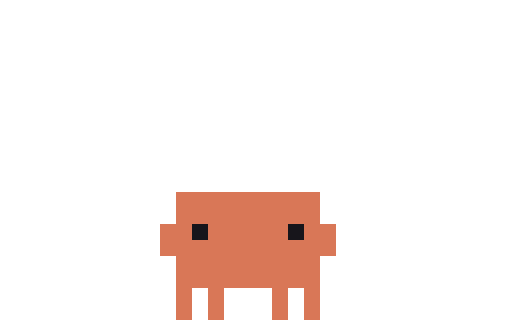
t = 0.00 s
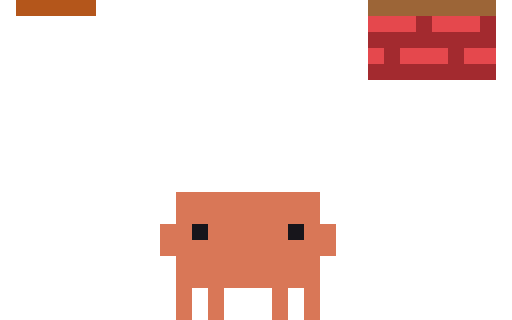
t = 0.15 s
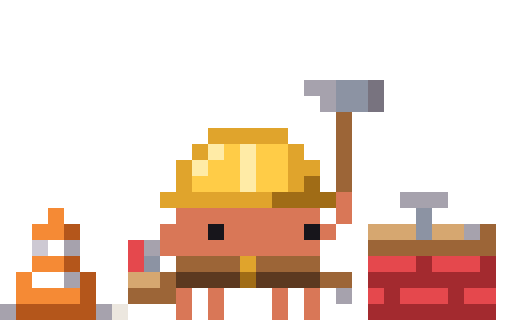
t = 0.30 s
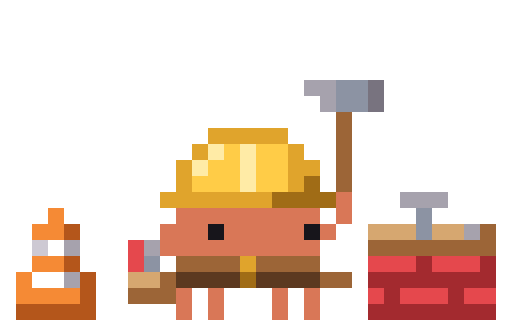
t = 0.45 s
t = 0.55 s: frame unchanged from t = 0.45 s, image omitted
t = 0.75 s: frame unchanged from t = 0.45 s, image omitted

The animated SVG that drew these frames (rendered in a browser with its animation timeline set to each time). Animation: 8 CSS @keyframes rules; one cycle of 0.75 s.

<svg xmlns="http://www.w3.org/2000/svg" width="96" height="60" viewBox="0 0 32 20" shape-rendering="crispEdges"><title>Clawd in-edits</title><desc>Set-up for edits: its scene arrives, ending on its first frame.</desc><style>@keyframes clawd-in-edits-0-0{0%{opacity:1}6.667%{opacity:0}100%{opacity:0}}.clawd-in-edits-0-0{opacity:1;animation:clawd-in-edits-0-0 750ms step-end 1 forwards}@keyframes clawd-in-edits-0-1{0%{opacity:0}6.667%{opacity:1}13.333%{opacity:0}100%{opacity:0}}.clawd-in-edits-0-1{opacity:0;animation:clawd-in-edits-0-1 750ms step-end 1 forwards}@keyframes clawd-in-edits-0-2{0%{opacity:0}13.333%{opacity:1}20%{opacity:0}100%{opacity:0}}.clawd-in-edits-0-2{opacity:0;animation:clawd-in-edits-0-2 750ms step-end 1 forwards}@keyframes clawd-in-edits-0-3{0%{opacity:0}20%{opacity:1}26.667%{opacity:0}100%{opacity:0}}.clawd-in-edits-0-3{opacity:0;animation:clawd-in-edits-0-3 750ms step-end 1 forwards}@keyframes clawd-in-edits-0-4{0%{opacity:0}26.667%{opacity:1}33.333%{opacity:0}100%{opacity:0}}.clawd-in-edits-0-4{opacity:0;animation:clawd-in-edits-0-4 750ms step-end 1 forwards}@keyframes clawd-in-edits-0-5{0%{opacity:0}33.333%{opacity:1}40%{opacity:0}100%{opacity:0}}.clawd-in-edits-0-5{opacity:0;animation:clawd-in-edits-0-5 750ms step-end 1 forwards}@keyframes clawd-in-edits-0-6{0%{opacity:0}40%{opacity:1}46.667%{opacity:0}100%{opacity:0}}.clawd-in-edits-0-6{opacity:0;animation:clawd-in-edits-0-6 750ms step-end 1 forwards}@keyframes clawd-in-edits-0-7{0%{opacity:0}46.667%{opacity:1}100%{opacity:1}}.clawd-in-edits-0-7{opacity:0;animation:clawd-in-edits-0-7 750ms step-end 1 forwards}@media (prefers-reduced-motion:reduce){[class^="clawd-in-edits-"]{animation:none!important}}</style><g class="clawd-in-edits-0-0"><path fill="#D97757" d="M11 12h9v1h-9zM11 13h9v1h-9zM10 14h2v1h-2zM13 14h5v1h-5zM19 14h2v1h-2zM10 15h11v1h-11zM11 16h9v1h-9zM11 17h9v1h-9zM11 18h1v1h-1zM13 18h1v1h-1zM17 18h1v1h-1zM19 18h1v1h-1zM11 19h1v1h-1zM13 19h1v1h-1zM17 19h1v1h-1zM19 19h1v1h-1z"/><path fill="#17151B" d="M12 14h1v1h-1zM18 14h1v1h-1z"/></g><g class="clawd-in-edits-0-1"><path fill="#A32A2F" d="M23 0h8v1h-8z"/><path fill="#D97757" d="M11 12h9v1h-9zM11 13h9v1h-9zM10 14h2v1h-2zM13 14h5v1h-5zM19 14h2v1h-2zM10 15h11v1h-11zM11 16h9v1h-9zM11 17h9v1h-9zM11 18h1v1h-1zM13 18h1v1h-1zM17 18h1v1h-1zM19 18h1v1h-1zM11 19h1v1h-1zM13 19h1v1h-1zM17 19h1v1h-1zM19 19h1v1h-1z"/><path fill="#17151B" d="M12 14h1v1h-1zM18 14h1v1h-1z"/></g><g class="clawd-in-edits-0-2"><path fill="#B4561B" d="M1 0h5v1h-5z"/><path fill="#9C6537" d="M23 0h8v1h-8z"/><path fill="#E5484D" d="M23 1h3v1h-3zM27 1h3v1h-3zM23 3h1v1h-1zM25 3h3v1h-3zM29 3h2v1h-2z"/><path fill="#A32A2F" d="M26 1h1v1h-1zM30 1h1v1h-1zM23 2h8v1h-8zM24 3h1v1h-1zM28 3h1v1h-1zM23 4h8v1h-8z"/><path fill="#D97757" d="M11 12h9v1h-9zM11 13h9v1h-9zM10 14h2v1h-2zM13 14h5v1h-5zM19 14h2v1h-2zM10 15h11v1h-11zM11 16h9v1h-9zM11 17h9v1h-9zM11 18h1v1h-1zM13 18h1v1h-1zM17 18h1v1h-1zM19 18h1v1h-1zM11 19h1v1h-1zM13 19h1v1h-1zM17 19h1v1h-1zM19 19h1v1h-1z"/><path fill="#17151B" d="M12 14h1v1h-1zM18 14h1v1h-1z"/></g><g class="clawd-in-edits-0-3"><path fill="#CDC9D3" d="M2 0h1v1h-1z"/><path fill="#FFFFFF" d="M3 0h1v1h-1zM2 2h2v1h-2z"/><path fill="#A6A2AD" d="M4 0h1v1h-1zM4 2h1v1h-1zM25 3h3v1h-3zM29 5h1v1h-1z"/><path fill="#F58A35" d="M2 1h2v1h-2zM1 2h1v1h-1zM1 3h4v1h-4z"/><path fill="#B4561B" d="M4 1h1v1h-1zM5 2h1v1h-1zM5 3h1v1h-1zM1 4h5v1h-5z"/><path fill="#8C93A3" d="M26 4h1v1h-1zM26 5h1v1h-1z"/><path fill="#D6A770" d="M23 5h3v1h-3zM27 5h2v1h-2z"/><path fill="#9C6537" d="M30 5h1v1h-1zM23 6h8v1h-8z"/><path fill="#FFCC47" d="M16 7h1v1h-1zM15 8h1v1h-1zM17 8h1v1h-1zM16 9h1v1h-1zM14 15h1v1h-1zM13 16h1v1h-1zM15 16h1v1h-1zM14 17h1v1h-1z"/><path fill="#E5484D" d="M23 7h3v1h-3zM27 7h3v1h-3zM23 9h1v1h-1zM25 9h3v1h-3zM29 9h2v1h-2z"/><path fill="#A32A2F" d="M26 7h1v1h-1zM30 7h1v1h-1zM23 8h8v1h-8zM24 9h1v1h-1zM28 9h1v1h-1zM23 10h8v1h-8z"/><path fill="#ECE7DF" d="M16 8h1v1h-1zM14 16h1v1h-1z"/><path fill="#D97757" d="M11 12h9v1h-9zM11 13h9v1h-9zM10 14h2v1h-2zM13 14h5v1h-5zM19 14h2v1h-2zM10 15h4v1h-4zM15 15h6v1h-6zM11 16h2v1h-2zM16 16h4v1h-4zM11 17h3v1h-3zM15 17h5v1h-5zM11 18h1v1h-1zM13 18h1v1h-1zM17 18h1v1h-1zM19 18h1v1h-1zM11 19h1v1h-1zM13 19h1v1h-1zM17 19h1v1h-1zM19 19h1v1h-1z"/><path fill="#17151B" d="M12 14h1v1h-1zM18 14h1v1h-1z"/></g><g class="clawd-in-edits-0-4"><path fill="#F58A35" d="M3 4h1v1h-1zM2 5h2v1h-2zM2 7h2v1h-2zM1 8h1v1h-1zM1 9h4v1h-4z"/><path fill="#B4561B" d="M4 5h1v1h-1zM4 7h1v1h-1zM5 8h1v1h-1zM5 9h1v1h-1zM1 10h5v1h-5z"/><path fill="#A6A2AD" d="M19 5h1v1h-1zM4 6h1v1h-1zM20 6h1v1h-1zM4 8h1v1h-1zM25 12h3v1h-3zM29 14h1v1h-1zM9 15h1v1h-1zM22 19h1v1h-1zM31 19h1v1h-1z"/><path fill="#8C93A3" d="M21 5h1v1h-1zM22 6h1v1h-1zM26 13h1v1h-1zM26 14h1v1h-1z"/><path fill="#78737F" d="M23 5h1v1h-1z"/><path fill="#CDC9D3" d="M2 6h1v1h-1z"/><path fill="#FFFFFF" d="M3 6h1v1h-1zM2 8h2v1h-2z"/><path fill="#9C6537" d="M21 7h1v1h-1zM21 9h1v1h-1zM21 11h1v1h-1zM30 14h1v1h-1zM23 15h8v1h-8zM12 16h1v1h-1zM16 16h1v1h-1zM18 16h1v1h-1zM21 17h1v1h-1zM8 18h1v1h-1zM10 18h1v1h-1z"/><path fill="#E0A42C" d="M14 8h1v1h-1zM18 10h1v1h-1zM11 11h1v1h-1zM10 12h1v1h-1zM12 12h1v1h-1zM14 12h1v1h-1zM16 12h1v1h-1z"/><path fill="#ECE7DF" d="M16 8h1v1h-1zM14 16h1v1h-1zM21 19h1v1h-1z"/><path fill="#FFEBA6" d="M13 9h1v1h-1zM15 9h1v1h-1zM12 10h1v1h-1zM15 11h1v1h-1z"/><path fill="#FFCC47" d="M17 9h1v1h-1zM14 10h1v1h-1zM16 10h1v1h-1zM13 11h1v1h-1zM17 11h1v1h-1z"/><path fill="#A06C16" d="M19 11h1v1h-1zM18 12h1v1h-1zM20 12h1v1h-1zM15 17h1v1h-1z"/><path fill="#D97757" d="M21 12h1v1h-1zM11 13h9v1h-9zM21 13h1v1h-1zM10 14h3v1h-3zM14 14h5v1h-5zM20 14h1v1h-1zM10 15h10v1h-10zM11 18h1v1h-1zM13 18h1v1h-1zM17 18h1v1h-1zM19 18h1v1h-1zM11 19h1v1h-1zM13 19h1v1h-1zM17 19h1v1h-1zM19 19h1v1h-1z"/><path fill="#17151B" d="M13 14h1v1h-1zM19 14h1v1h-1z"/><path fill="#D6A770" d="M23 14h3v1h-3zM27 14h2v1h-2zM9 17h1v1h-1z"/><path fill="#E5484D" d="M8 16h1v1h-1zM23 16h3v1h-3zM27 16h3v1h-3zM23 18h1v1h-1zM25 18h3v1h-3zM29 18h2v1h-2z"/><path fill="#A32A2F" d="M26 16h1v1h-1zM30 16h1v1h-1zM23 17h8v1h-8zM24 18h1v1h-1zM28 18h1v1h-1zM23 19h8v1h-8z"/><path fill="#5C3920" d="M11 17h1v1h-1zM13 17h1v1h-1zM17 17h1v1h-1zM19 17h1v1h-1z"/></g><g class="clawd-in-edits-0-5"><path fill="#A6A2AD" d="M19 5h2v1h-2zM20 6h1v1h-1zM25 12h3v1h-3zM29 14h1v1h-1zM4 15h1v1h-1zM9 15h1v1h-1zM4 17h1v1h-1zM21 18h1v1h-1zM0 19h1v1h-1zM6 19h1v1h-1z"/><path fill="#8C93A3" d="M21 5h2v1h-2zM21 6h2v1h-2zM26 13h1v1h-1zM26 14h1v1h-1zM9 16h1v1h-1z"/><path fill="#78737F" d="M23 5h1v1h-1zM23 6h1v1h-1z"/><path fill="#9C6537" d="M21 7h1v1h-1zM21 8h1v1h-1zM21 9h1v1h-1zM21 10h1v1h-1zM21 11h1v1h-1zM30 14h1v1h-1zM23 15h8v1h-8zM11 16h4v1h-4zM16 16h4v1h-4zM10 17h1v1h-1zM20 17h2v1h-2zM8 18h3v1h-3z"/><path fill="#E0A42C" d="M13 8h5v1h-5zM12 9h1v1h-1zM18 9h1v1h-1zM11 10h1v1h-1zM18 10h2v1h-2zM11 11h1v1h-1zM18 11h1v1h-1zM10 12h7v1h-7zM15 16h1v1h-1z"/><path fill="#FFEBA6" d="M13 9h1v1h-1zM15 9h1v1h-1zM12 10h1v1h-1zM15 10h1v1h-1zM15 11h1v1h-1z"/><path fill="#FFCC47" d="M14 9h1v1h-1zM16 9h2v1h-2zM13 10h2v1h-2zM16 10h2v1h-2zM12 11h3v1h-3zM16 11h2v1h-2z"/><path fill="#A06C16" d="M19 11h1v1h-1zM17 12h4v1h-4zM15 17h1v1h-1z"/><path fill="#D97757" d="M21 12h1v1h-1zM11 13h9v1h-9zM21 13h1v1h-1zM10 14h3v1h-3zM14 14h5v1h-5zM20 14h1v1h-1zM10 15h10v1h-10zM11 18h1v1h-1zM13 18h1v1h-1zM17 18h1v1h-1zM19 18h1v1h-1zM11 19h1v1h-1zM13 19h1v1h-1zM17 19h1v1h-1zM19 19h1v1h-1z"/><path fill="#F58A35" d="M3 13h1v1h-1zM2 14h2v1h-2zM2 16h2v1h-2zM1 17h1v1h-1zM1 18h4v1h-4z"/><path fill="#B4561B" d="M4 14h1v1h-1zM4 16h1v1h-1zM5 17h1v1h-1zM5 18h1v1h-1zM1 19h5v1h-5z"/><path fill="#17151B" d="M13 14h1v1h-1zM19 14h1v1h-1z"/><path fill="#D6A770" d="M23 14h3v1h-3zM27 14h2v1h-2zM8 17h2v1h-2z"/><path fill="#CDC9D3" d="M2 15h1v1h-1z"/><path fill="#FFFFFF" d="M3 15h1v1h-1zM2 17h2v1h-2z"/><path fill="#E5484D" d="M8 15h1v1h-1zM8 16h1v1h-1zM23 16h3v1h-3zM27 16h3v1h-3zM23 18h1v1h-1zM25 18h3v1h-3zM29 18h2v1h-2z"/><path fill="#A32A2F" d="M26 16h1v1h-1zM30 16h1v1h-1zM23 17h8v1h-8zM24 18h1v1h-1zM28 18h1v1h-1zM23 19h8v1h-8z"/><path fill="#5C3920" d="M11 17h4v1h-4zM16 17h4v1h-4z"/><path fill="#ECE7DF" d="M7 19h1v1h-1z"/></g><g class="clawd-in-edits-0-6"><path fill="#A6A2AD" d="M19 5h2v1h-2zM20 6h1v1h-1zM25 12h3v1h-3zM4 14h1v1h-1zM29 14h1v1h-1zM9 15h1v1h-1zM4 16h1v1h-1zM7 18h1v1h-1z"/><path fill="#8C93A3" d="M21 5h2v1h-2zM21 6h2v1h-2zM26 13h1v1h-1zM26 14h1v1h-1zM9 16h1v1h-1z"/><path fill="#78737F" d="M23 5h1v1h-1zM23 6h1v1h-1z"/><path fill="#9C6537" d="M21 7h1v1h-1zM21 8h1v1h-1zM21 9h1v1h-1zM21 10h1v1h-1zM21 11h1v1h-1zM30 14h1v1h-1zM23 15h8v1h-8zM11 16h4v1h-4zM16 16h4v1h-4zM10 17h1v1h-1zM20 17h2v1h-2zM8 18h3v1h-3z"/><path fill="#E0A42C" d="M13 8h5v1h-5zM12 9h1v1h-1zM18 9h1v1h-1zM11 10h1v1h-1zM18 10h2v1h-2zM11 11h1v1h-1zM18 11h1v1h-1zM10 12h7v1h-7zM15 16h1v1h-1z"/><path fill="#FFEBA6" d="M13 9h1v1h-1zM15 9h1v1h-1zM12 10h1v1h-1zM15 10h1v1h-1zM15 11h1v1h-1z"/><path fill="#FFCC47" d="M14 9h1v1h-1zM16 9h2v1h-2zM13 10h2v1h-2zM16 10h2v1h-2zM12 11h3v1h-3zM16 11h2v1h-2z"/><path fill="#A06C16" d="M19 11h1v1h-1zM17 12h4v1h-4zM15 17h1v1h-1z"/><path fill="#F58A35" d="M3 12h1v1h-1zM2 13h2v1h-2zM2 15h2v1h-2zM1 16h1v1h-1zM1 17h4v1h-4z"/><path fill="#D97757" d="M21 12h1v1h-1zM11 13h9v1h-9zM21 13h1v1h-1zM10 14h3v1h-3zM14 14h5v1h-5zM20 14h1v1h-1zM10 15h10v1h-10zM11 18h1v1h-1zM13 18h1v1h-1zM17 18h1v1h-1zM19 18h1v1h-1zM11 19h1v1h-1zM13 19h1v1h-1zM17 19h1v1h-1zM19 19h1v1h-1z"/><path fill="#B4561B" d="M4 13h1v1h-1zM4 15h1v1h-1zM5 16h1v1h-1zM5 17h1v1h-1zM1 18h5v1h-5z"/><path fill="#CDC9D3" d="M2 14h1v1h-1z"/><path fill="#FFFFFF" d="M3 14h1v1h-1zM2 16h2v1h-2z"/><path fill="#17151B" d="M13 14h1v1h-1zM19 14h1v1h-1z"/><path fill="#D6A770" d="M23 14h3v1h-3zM27 14h2v1h-2zM8 17h2v1h-2z"/><path fill="#E5484D" d="M8 15h1v1h-1zM8 16h1v1h-1zM23 16h3v1h-3zM27 16h3v1h-3zM23 18h1v1h-1zM25 18h3v1h-3zM29 18h2v1h-2z"/><path fill="#A32A2F" d="M26 16h1v1h-1zM30 16h1v1h-1zM23 17h8v1h-8zM24 18h1v1h-1zM28 18h1v1h-1zM23 19h8v1h-8z"/><path fill="#5C3920" d="M11 17h4v1h-4zM16 17h4v1h-4z"/></g><g class="clawd-in-edits-0-7"><path fill="#A6A2AD" d="M19 5h2v1h-2zM20 6h1v1h-1zM25 12h3v1h-3zM29 14h1v1h-1zM4 15h1v1h-1zM9 15h1v1h-1zM4 17h1v1h-1z"/><path fill="#8C93A3" d="M21 5h2v1h-2zM21 6h2v1h-2zM26 13h1v1h-1zM26 14h1v1h-1zM9 16h1v1h-1z"/><path fill="#78737F" d="M23 5h1v1h-1zM23 6h1v1h-1z"/><path fill="#9C6537" d="M21 7h1v1h-1zM21 8h1v1h-1zM21 9h1v1h-1zM21 10h1v1h-1zM21 11h1v1h-1zM30 14h1v1h-1zM23 15h8v1h-8zM11 16h4v1h-4zM16 16h4v1h-4zM10 17h1v1h-1zM20 17h2v1h-2zM8 18h3v1h-3z"/><path fill="#E0A42C" d="M13 8h5v1h-5zM12 9h1v1h-1zM18 9h1v1h-1zM11 10h1v1h-1zM18 10h2v1h-2zM11 11h1v1h-1zM18 11h1v1h-1zM10 12h7v1h-7zM15 16h1v1h-1z"/><path fill="#FFEBA6" d="M13 9h1v1h-1zM15 9h1v1h-1zM12 10h1v1h-1zM15 10h1v1h-1zM15 11h1v1h-1z"/><path fill="#FFCC47" d="M14 9h1v1h-1zM16 9h2v1h-2zM13 10h2v1h-2zM16 10h2v1h-2zM12 11h3v1h-3zM16 11h2v1h-2z"/><path fill="#A06C16" d="M19 11h1v1h-1zM17 12h4v1h-4zM15 17h1v1h-1z"/><path fill="#D97757" d="M21 12h1v1h-1zM11 13h9v1h-9zM21 13h1v1h-1zM10 14h3v1h-3zM14 14h5v1h-5zM20 14h1v1h-1zM10 15h10v1h-10zM11 18h1v1h-1zM13 18h1v1h-1zM17 18h1v1h-1zM19 18h1v1h-1zM11 19h1v1h-1zM13 19h1v1h-1zM17 19h1v1h-1zM19 19h1v1h-1z"/><path fill="#F58A35" d="M3 13h1v1h-1zM2 14h2v1h-2zM2 16h2v1h-2zM1 17h1v1h-1zM1 18h4v1h-4z"/><path fill="#B4561B" d="M4 14h1v1h-1zM4 16h1v1h-1zM5 17h1v1h-1zM5 18h1v1h-1zM1 19h5v1h-5z"/><path fill="#17151B" d="M13 14h1v1h-1zM19 14h1v1h-1z"/><path fill="#D6A770" d="M23 14h3v1h-3zM27 14h2v1h-2zM8 17h2v1h-2z"/><path fill="#CDC9D3" d="M2 15h1v1h-1z"/><path fill="#FFFFFF" d="M3 15h1v1h-1zM2 17h2v1h-2z"/><path fill="#E5484D" d="M8 15h1v1h-1zM8 16h1v1h-1zM23 16h3v1h-3zM27 16h3v1h-3zM23 18h1v1h-1zM25 18h3v1h-3zM29 18h2v1h-2z"/><path fill="#A32A2F" d="M26 16h1v1h-1zM30 16h1v1h-1zM23 17h8v1h-8zM24 18h1v1h-1zM28 18h1v1h-1zM23 19h8v1h-8z"/><path fill="#5C3920" d="M11 17h4v1h-4zM16 17h4v1h-4z"/></g></svg>
